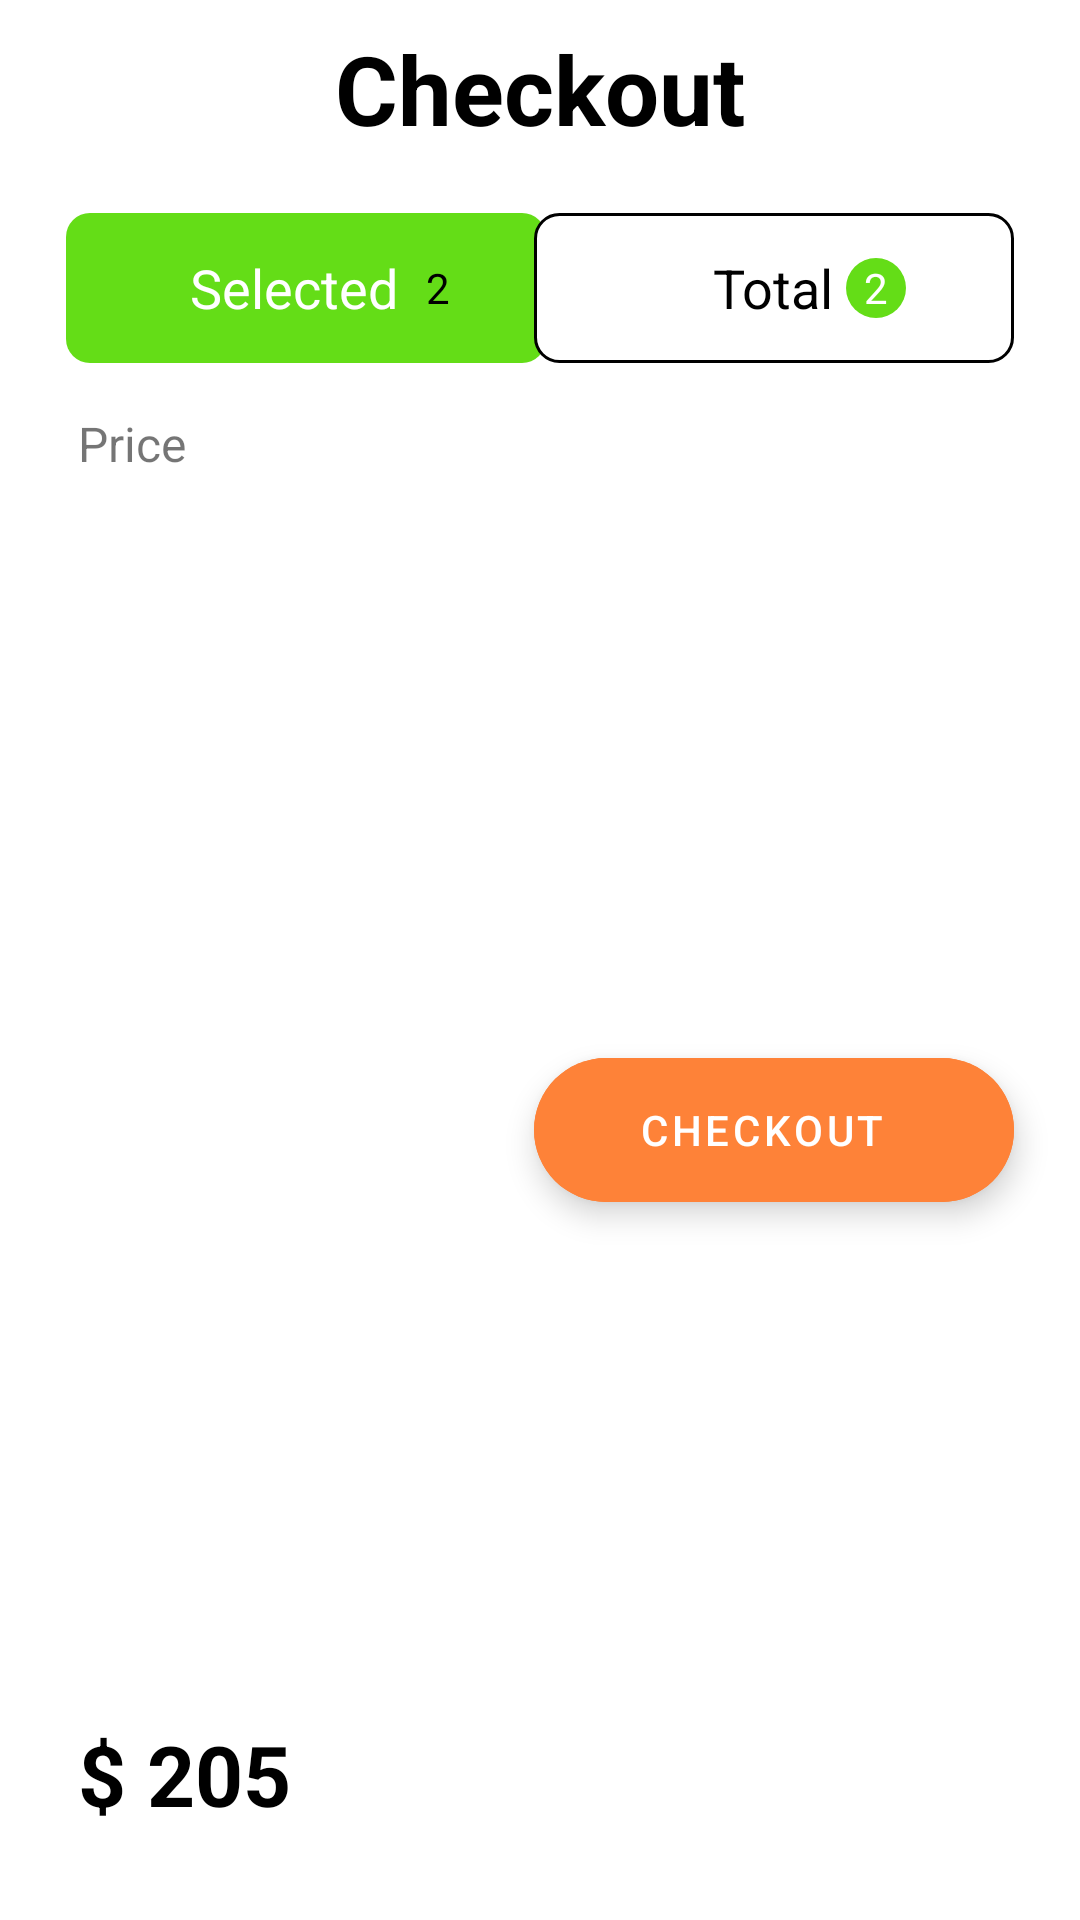

This screen was rendered from an Android layout file. Write that file and the resources it references.
<!-- AndroidManifest.xml: application theme Theme.StorMvpGit -->
<!-- res/layout/checkout.xml -->
<?xml version="1.0" encoding="utf-8"?>
<androidx.constraintlayout.widget.ConstraintLayout xmlns:android="http://schemas.android.com/apk/res/android"
    xmlns:app="http://schemas.android.com/apk/res-auto"
    xmlns:tools="http://schemas.android.com/tools"
    android:layout_width="match_parent"
    android:layout_height="300dp"
    android:layout_marginBottom="32dp"
    android:paddingBottom="22dp"
    >

    <TextView
        android:id="@+id/textView3"
        android:layout_width="wrap_content"
        android:layout_height="wrap_content"
        android:layout_marginTop="8dp"
        android:text="Checkout"
        android:textColor="@color/black"
        android:textSize="32sp"
        android:textStyle="bold"
        app:layout_constraintEnd_toEndOf="parent"
        app:layout_constraintStart_toStartOf="parent"
        app:layout_constraintTop_toTopOf="parent" />

    <FrameLayout
        android:id="@+id/frameLayout2"
        android:layout_width="160dp"
        android:layout_height="50dp"
        android:layout_alignParentTop="true"
        android:layout_marginStart="22dp"
        android:layout_marginTop="20dp"
        android:background="@drawable/shape_selected"
        app:layout_constraintStart_toStartOf="parent"
        app:layout_constraintTop_toBottomOf="@+id/textView3">

        <TextView
            android:layout_width="wrap_content"
            android:layout_height="wrap_content"
            android:layout_gravity="center"
            android:layout_marginEnd="4dp"
            android:text="Selected"
            android:textColor="@color/white"
            android:textSize="18sp" />

        <TextView
            android:layout_width="20dp"
            android:layout_height="20dp"
            android:layout_gravity="center|end"
            android:layout_marginEnd="26dp"
            android:background="@drawable/search_shape"
            android:gravity="center"
            android:text="2"
            android:id="@+id/tvSelected"
            android:textColor="@color/black" />

    </FrameLayout>

    <FrameLayout
        android:id="@+id/frameLayout3"
        android:layout_width="160dp"
        android:layout_height="50dp"
        android:layout_alignParentEnd="true"
        android:layout_marginTop="20dp"
        android:layout_marginEnd="22dp"
        android:background="@drawable/shape_total"
        app:layout_constraintEnd_toEndOf="parent"
        app:layout_constraintTop_toBottomOf="@+id/textView3">

        <TextView
            android:layout_width="wrap_content"
            android:layout_height="wrap_content"
            android:layout_gravity="center"
            android:text="Total"
            android:textColor="@color/black"
            android:textSize="18sp" />

        <TextView
            android:layout_width="20dp"
            android:layout_height="20dp"
            android:layout_gravity="center|end"
            android:layout_marginEnd="36dp"
            android:background="@drawable/total_txt_shape"
            android:gravity="center"
            android:id="@+id/tvTotal"
            android:text="2"
            android:textColor="@color/white" />
    </FrameLayout>

    <TextView
        android:id="@+id/textView4"
        android:layout_width="wrap_content"
        android:layout_height="wrap_content"
        android:text="Price"
        android:textSize="16sp"
        android:layout_marginStart="26dp"
        android:layout_marginTop="16dp"
        app:layout_constraintStart_toStartOf="parent"
        app:layout_constraintTop_toBottomOf="@+id/frameLayout2" />

    <TextView
        android:id="@+id/tvPriceCheckout"
        android:layout_width="wrap_content"
        android:layout_height="wrap_content"
        android:text="$ 205"
        android:textColor="@color/black"
        android:textStyle="bold"
        android:textSize="28sp"
        android:layout_marginStart="26dp"
        android:layout_marginTop="4dp"
        android:layout_marginBottom="8dp"
        app:layout_constraintBottom_toBottomOf="parent"
        app:layout_constraintStart_toStartOf="parent" />

    <com.google.android.material.floatingactionbutton.ExtendedFloatingActionButton
        android:id="@+id/checkOutBtn"
        android:layout_width="160dp"
        android:layout_height="wrap_content"
        android:layout_marginEnd="22dp"
        android:layout_marginTop="22dp"
        android:layout_marginBottom="8dp"
        android:backgroundTint="@color/orange"
        android:gravity="center"
        android:text="Checkout"
        android:textColor="@color/white"
        app:layout_constraintBottom_toBottomOf="parent"
        app:layout_constraintEnd_toEndOf="parent"
        app:layout_constraintTop_toBottomOf="@+id/frameLayout3" />
</androidx.constraintlayout.widget.ConstraintLayout>
<!-- resources referenced by this layout -->
<resources>
  <color name="black">#FF000000</color>
  <color name="orange">#fe8238</color>
  <color name="white">#FFFFFFFF</color>
  <!-- drawable shape_selected (drawable) -->
  <?xml version="1.0" encoding="utf-8"?>
  <shape xmlns:android="http://schemas.android.com/apk/res/android"
      android:shape="rectangle">
      <corners android:radius="8dp"/>
      <solid android:color="@color/phosphorus"/>
  
  </shape>
  <!-- drawable shape_total (drawable) -->
  <?xml version="1.0" encoding="utf-8"?>
  <shape xmlns:android="http://schemas.android.com/apk/res/android"
      android:shape="rectangle">
      <solid android:color="@color/white"/>
      <corners android:radius="8dp"/>
      <stroke android:width="1dp" android:color="@color/black"/>
  
  
  </shape>
  <!-- drawable total_txt_shape (drawable) -->
  <?xml version="1.0" encoding="utf-8"?>
  <shape xmlns:android="http://schemas.android.com/apk/res/android"
      android:shape="oval">
      <solid android:color="@color/phosphorus"/>
  
  
  </shape>
  <style name="Theme.StorMvpGit" parent="Theme.MaterialComponents.Light.NoActionBar">
          
          <item name="colorPrimary">@color/white</item>
          <item name="colorPrimaryVariant">@color/purple_700</item>
          <item name="colorOnPrimary">@color/white</item>
          
          <item name="colorSecondary">@color/teal_200</item>
          <item name="colorSecondaryVariant">@color/teal_700</item>
          <item name="colorOnSecondary">@color/black</item>
          
          <item name="android:statusBarColor">?attr/colorPrimaryVariant</item>
          
      </style>
  <color name="phosphorus">#64DD17</color>
  <color name="purple_700">#FF3700B3</color>
  <color name="teal_200">#FF03DAC5</color>
  <color name="teal_700">#FF018786</color>
</resources>
